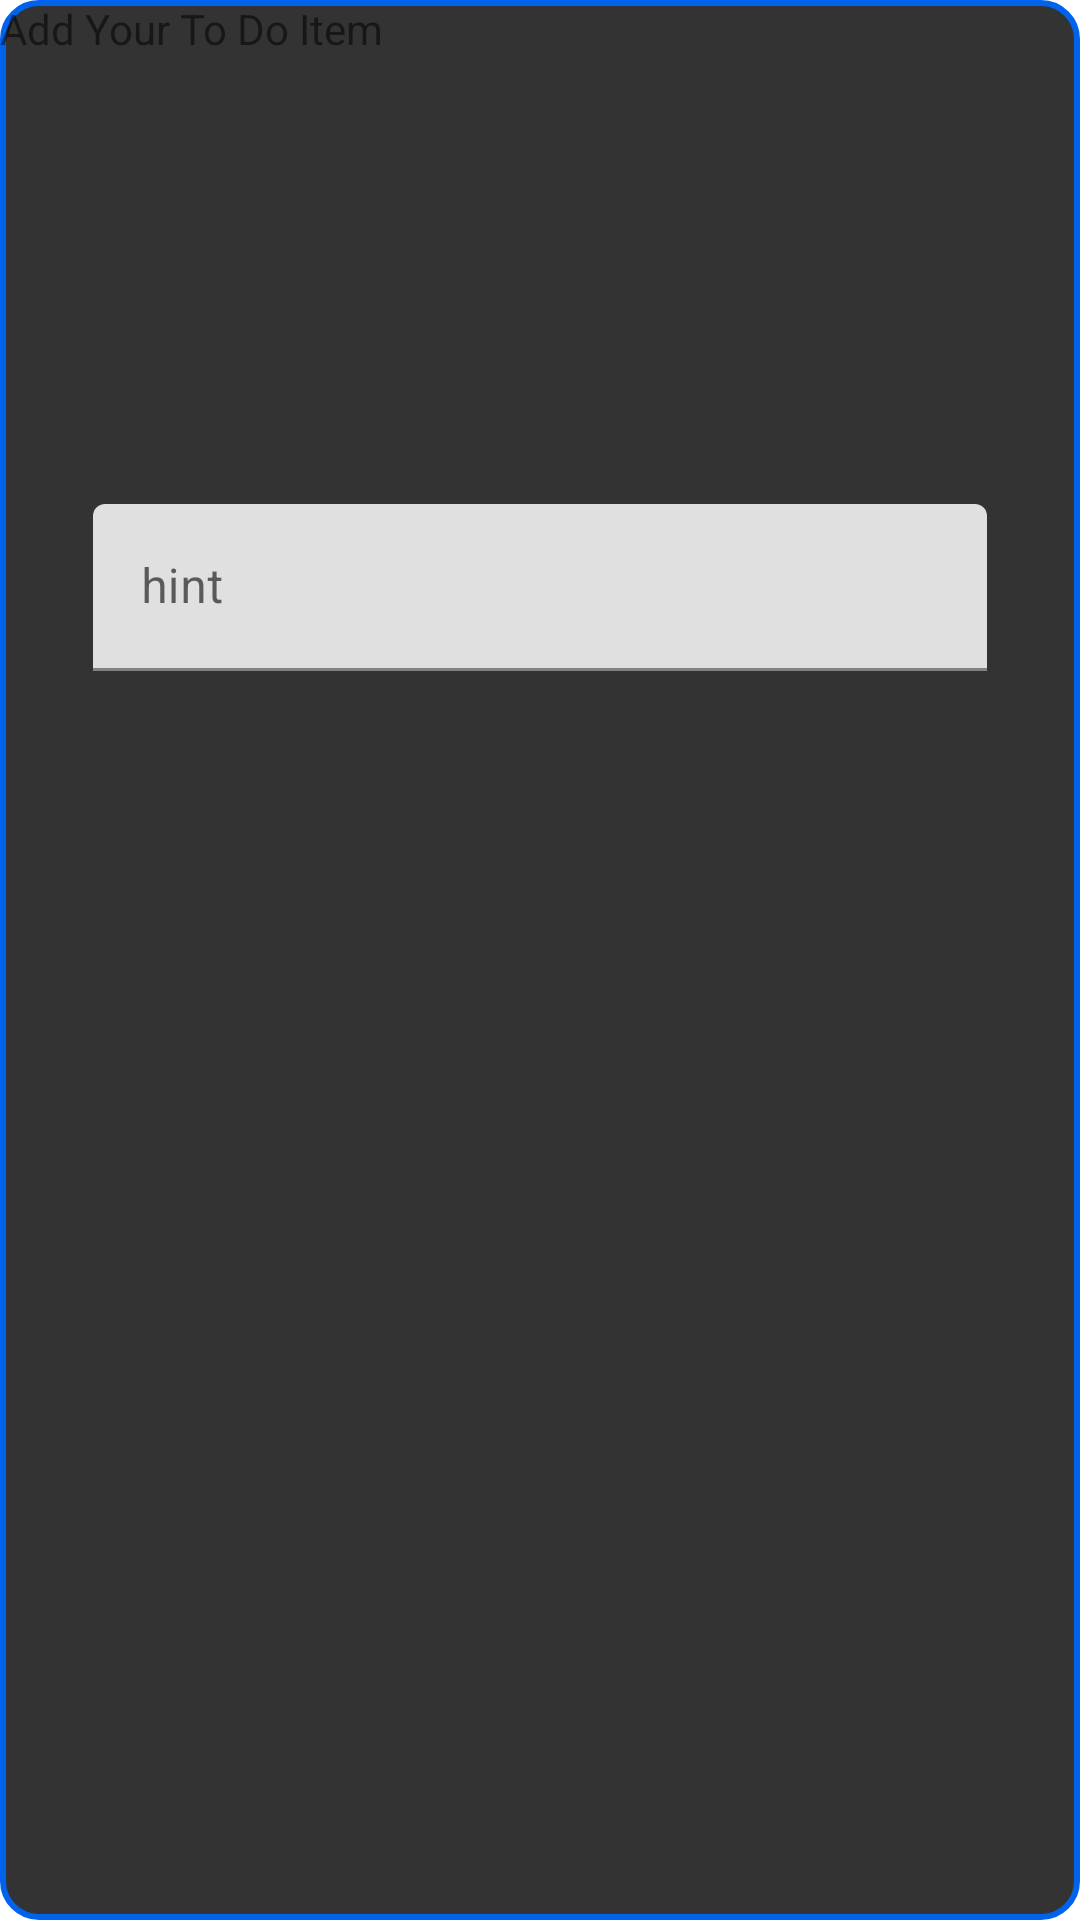

Layout XML and referenced resources for this Android screen:
<!-- AndroidManifest.xml: application theme Theme.ToDo -->
<!-- res/layout/add_item_dialog.xml -->
<?xml version="1.0" encoding="utf-8"?>
<androidx.constraintlayout.widget.ConstraintLayout xmlns:android="http://schemas.android.com/apk/res/android"
    xmlns:app="http://schemas.android.com/apk/res-auto"
    xmlns:tools="http://schemas.android.com/tools"
    android:layout_width="300dp"
    android:background="@drawable/dialog_item_bg"
    android:layout_height="wrap_content">

    <TextView
        android:id="@+id/textView6"
        android:layout_width="0dp"
        android:layout_height="wrap_content"
        android:text="Add Your To Do Item"
        app:layout_constraintEnd_toEndOf="parent"
        app:layout_constraintStart_toStartOf="parent"
        app:layout_constraintTop_toTopOf="parent" />

    <com.google.android.material.textfield.TextInputLayout
        android:layout_width="298dp"
        android:layout_height="wrap_content"
        android:layout_marginStart="1dp"
        android:layout_marginTop="149dp"
        android:layout_marginEnd="1dp"
        app:layout_constraintEnd_toEndOf="parent"
        app:layout_constraintStart_toStartOf="parent"
        app:layout_constraintTop_toBottomOf="@+id/textView6">

        <com.google.android.material.textfield.TextInputEditText
            android:layout_width="match_parent"
            android:layout_height="wrap_content"
            android:hint="hint" />
    </com.google.android.material.textfield.TextInputLayout>
</androidx.constraintlayout.widget.ConstraintLayout>
<!-- resources referenced by this layout -->
<resources>
  <!-- drawable dialog_item_bg (drawable) -->
  <?xml version="1.0" encoding="utf-8"?>
  <shape xmlns:android="http://schemas.android.com/apk/res/android"
      android:shape="rectangle">
  
      <solid android:color="#333333" />
  
      <stroke
          android:width="2dp"
          android:color="@color/blue_500" />
  
      <corners android:radius="12dp" />
  
  </shape>
  <style name="Theme.ToDo" parent="Theme.MaterialComponents.DayNight.DarkActionBar">
          
          <item name="colorPrimary">@color/blue_500</item>
          <item name="colorPrimaryVariant">@color/blue_700</item>
          <item name="colorOnPrimary">@color/white</item>
          
          <item name="colorSecondary">@color/teal_200</item>
          <item name="colorSecondaryVariant">@color/teal_700</item>
          <item name="colorOnSecondary">@color/black</item>
          
          <item name="android:statusBarColor">?attr/colorPrimaryVariant</item>
          
      </style>
  <color name="blue_500">#0063EE</color>
  <color name="blue_700">#005CB3</color>
  <color name="white">#FFFFFFFF</color>
  <color name="teal_200">#FF03DAC5</color>
  <color name="teal_700">#FF018786</color>
  <color name="black">#FF000000</color>
</resources>
